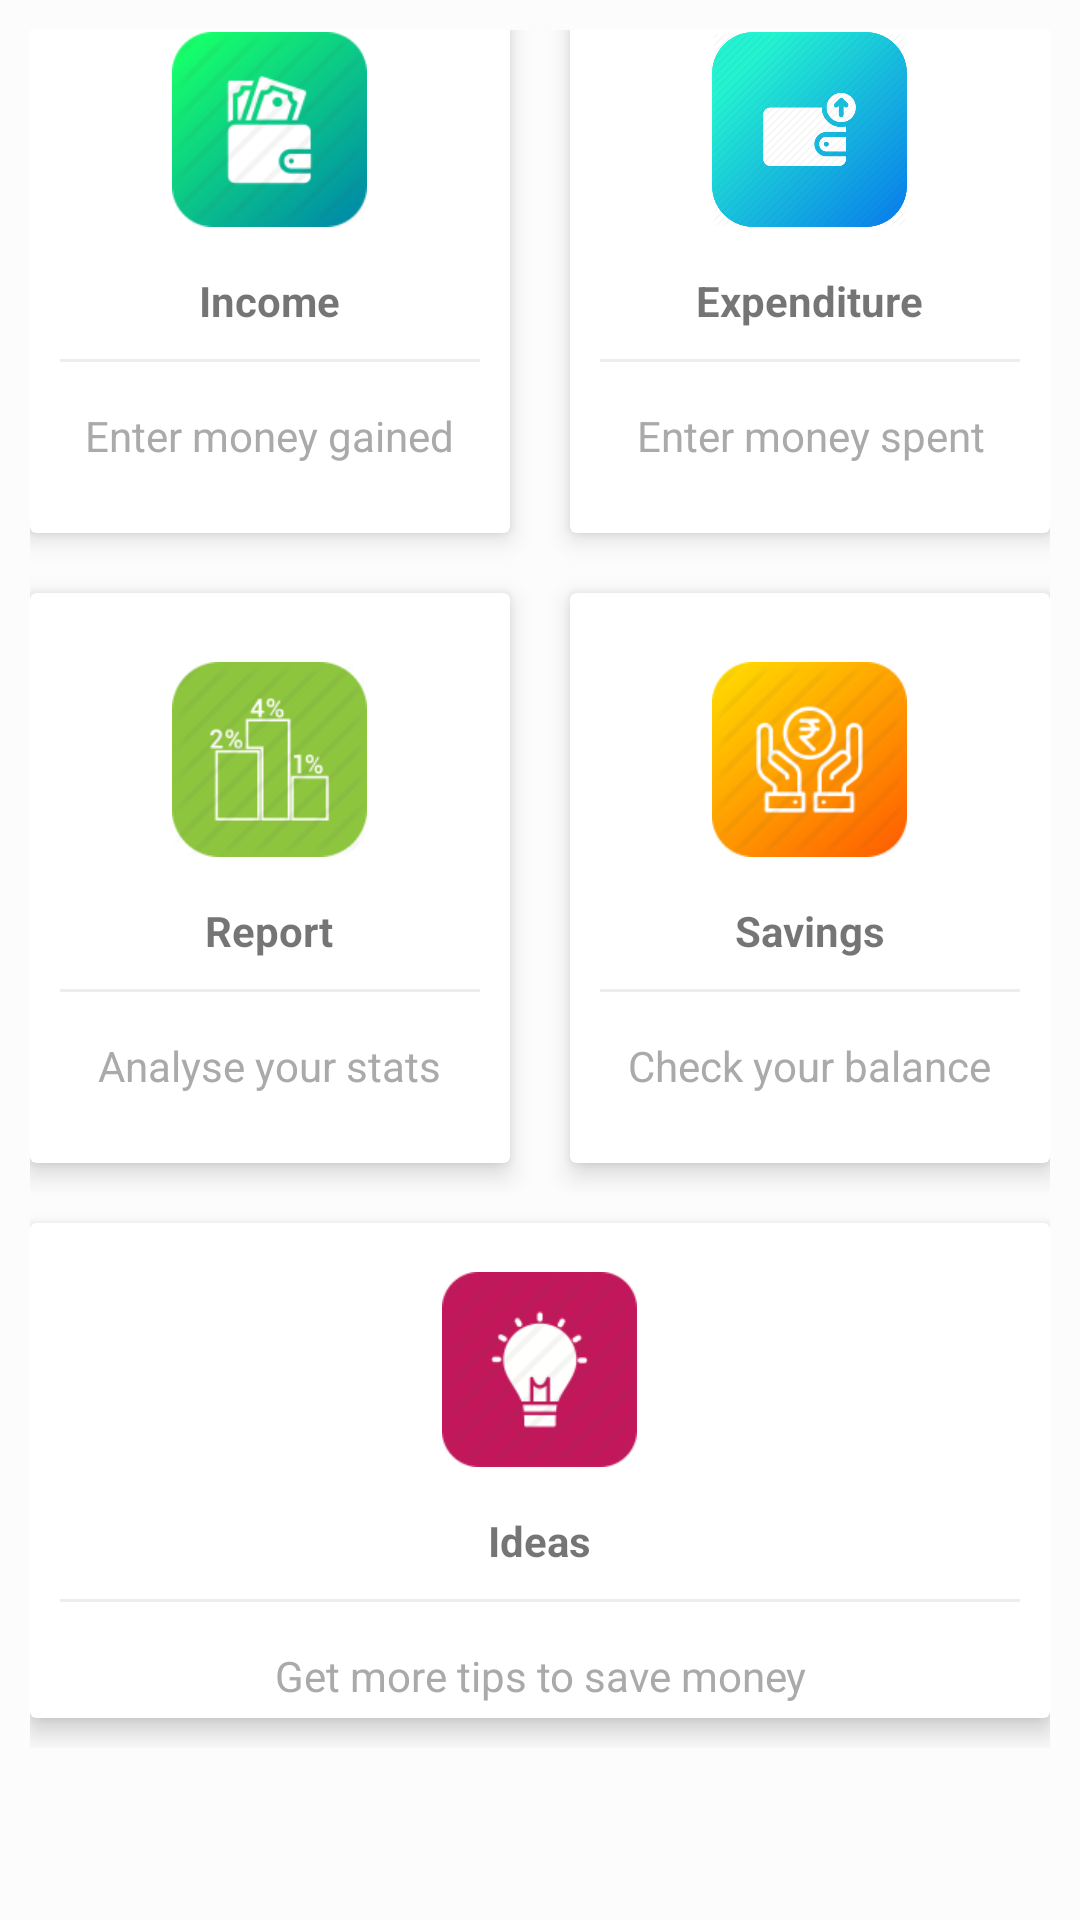

Produce the Android XML layout that renders to this screen, including the resource entries it uses.
<!-- AndroidManifest.xml: application theme AppTheme -->
<!-- res/layout/fragment_home.xml -->
<?xml version="1.0" encoding="utf-8"?>
<androidx.constraintlayout.widget.ConstraintLayout xmlns:android="http://schemas.android.com/apk/res/android"
    xmlns:app="http://schemas.android.com/apk/res-auto"
    android:layout_width="match_parent"
    android:layout_height="match_parent"
    xmlns:tools="http://schemas.android.com/tools">

    <TextView
        android:id="@+id/text_home"
        android:layout_width="match_parent"
        android:layout_height="wrap_content"
        android:layout_marginStart="8dp"
        android:layout_marginTop="8dp"
        android:layout_marginEnd="8dp"
        android:textAlignment="center"
        android:textSize="20sp"
        app:layout_constraintEnd_toEndOf="parent"
        app:layout_constraintStart_toStartOf="parent"
        app:layout_constraintTop_toTopOf="parent" />

    <LinearLayout
        android:layout_width="match_parent"
        android:layout_height="match_parent"
        tools:context="com.demotxt.droidsrce.homedashboard.Home"
        android:orientation="vertical"
        android:padding="10dp"
        android:background="#fcfcfc"
        android:gravity="center"
        android:id="@+id/ll">
        <LinearLayout
            android:clipToPadding="false"
            android:gravity="center"
            android:orientation="horizontal"
            android:layout_width="match_parent"
            android:layout_height="wrap_content">
            <androidx.cardview.widget.CardView
                android:foreground="?android:attr/selectableItemBackground"
                android:onClick="income"
                app:cardElevation="5dp"
                android:id="@+id/incomeId"
                android:layout_width="160dp"
                android:layout_height="190dp"
                android:layout_margin="10dp">
                <LinearLayout
                    android:layout_width="match_parent"
                    android:layout_height="match_parent"
                    android:orientation="vertical"
                    android:gravity="center">

                    <ImageView
                        android:layout_width="75dp"
                        android:layout_height="75dp"

                        android:padding="5dp"
                        android:src="@drawable/cash_in" />
                    <TextView
                        android:layout_width="wrap_content"
                        android:layout_height="wrap_content"
                        android:textStyle="bold"
                        android:layout_marginTop="10dp"
                        android:text="Income"/>
                    <View
                        android:layout_width="match_parent"
                        android:layout_height="1dp"
                        android:background="@color/lightgray"
                        android:layout_margin="10dp"/>
                    <TextView
                        android:layout_width="wrap_content"
                        android:layout_height="wrap_content"
                        android:gravity="center"
                        android:text="Enter money gained"
                        android:padding="5dp"
                        android:textColor="@android:color/darker_gray"/>

                </LinearLayout>

            </androidx.cardview.widget.CardView>
            <androidx.cardview.widget.CardView
                android:foreground="?android:attr/selectableItemBackground"
                android:clickable="true"
                android:onClick="expense"
                app:cardElevation="5dp"
                android:id="@+id/expenseId"
                android:layout_width="160dp"
                android:layout_height="190dp"
                android:layout_margin="10dp">
                <LinearLayout
                    android:layout_width="match_parent"
                    android:layout_height="match_parent"
                    android:orientation="vertical"
                    android:gravity="center">

                    <ImageView
                        android:layout_width="75dp"
                        android:layout_height="75dp"

                        android:src="@drawable/cash_out"
                        android:padding="5dp"/>
                    <TextView
                        android:layout_width="wrap_content"
                        android:layout_height="wrap_content"
                        android:textStyle="bold"
                        android:layout_marginTop="10dp"
                        android:text="Expenditure"/>
                    <View
                        android:layout_width="match_parent"
                        android:layout_height="1dp"
                        android:background="@color/lightgray"
                        android:layout_margin="10dp"/>
                    <TextView
                        android:layout_width="wrap_content"
                        android:layout_height="wrap_content"
                        android:gravity="center"
                        android:text="Enter money spent"
                        android:padding="5dp"
                        android:textColor="@android:color/darker_gray"/>

                </LinearLayout>
            </androidx.cardview.widget.CardView>

        </LinearLayout>
        <LinearLayout
            android:clipToPadding="false"
            android:gravity="center"
            android:orientation="horizontal"
            android:layout_width="match_parent"
            android:layout_height="wrap_content">
            <androidx.cardview.widget.CardView
                android:foreground="?android:attr/selectableItemBackground"
                app:cardElevation="5dp"
                android:onClick="report"
                android:id="@+id/chartId"
                android:layout_width="160dp"
                android:layout_height="190dp"
                android:layout_margin="10dp">
                <LinearLayout
                    android:layout_width="match_parent"
                    android:layout_height="match_parent"
                    android:orientation="vertical"
                    android:gravity="center">
                    <ImageView
                        android:layout_width="75dp"
                        android:layout_height="75dp"

                        android:src="@drawable/chart"
                        android:padding="5dp"/>
                    <TextView
                        android:layout_width="wrap_content"
                        android:layout_height="wrap_content"
                        android:textStyle="bold"
                        android:layout_marginTop="10dp"
                        android:text="Report"/>
                    <View
                        android:layout_width="match_parent"
                        android:layout_height="1dp"
                        android:background="@color/lightgray"
                        android:layout_margin="10dp"/>
                    <TextView
                        android:layout_width="wrap_content"
                        android:layout_height="wrap_content"
                        android:gravity="center"
                        android:text="Analyse your stats"
                        android:padding="5dp"
                        android:textColor="@android:color/darker_gray"/>

                </LinearLayout>
            </androidx.cardview.widget.CardView>
            <androidx.cardview.widget.CardView
                android:foreground="?android:attr/selectableItemBackground"
                android:onClick="saved"
                app:cardElevation="5dp"
                android:id="@+id/saveId"
                android:layout_width="160dp"
                android:layout_height="190dp"
                android:layout_margin="10dp">

                <LinearLayout
                    android:layout_width="match_parent"
                    android:layout_height="match_parent"
                    android:gravity="center"
                    android:orientation="vertical">

                    <ImageView
                        android:layout_width="75dp"
                        android:layout_height="75dp"

                        android:src="@drawable/cash_saved"
                        android:padding="5dp"/>

                    <TextView
                        android:layout_width="wrap_content"
                        android:layout_height="wrap_content"
                        android:layout_marginTop="10dp"
                        android:text="Savings"
                        android:textStyle="bold" />

                    <View
                        android:layout_width="match_parent"
                        android:layout_height="1dp"
                        android:layout_margin="10dp"
                        android:background="@color/lightgray" />

                    <TextView
                        android:layout_width="wrap_content"
                        android:layout_height="wrap_content"
                        android:gravity="center"
                        android:padding="5dp"
                        android:text="Check your balance"
                        android:textColor="@android:color/darker_gray" />

                </LinearLayout>
            </androidx.cardview.widget.CardView>

        </LinearLayout>
        <LinearLayout
            android:clipToPadding="false"
            android:gravity="center"
            android:orientation="horizontal"
            android:layout_width="match_parent"
            android:layout_height="wrap_content">
            <androidx.cardview.widget.CardView
                android:foreground="?android:attr/selectableItemBackground"
                android:onClick="idea"
                app:cardElevation="5dp"
                android:id="@+id/ideaId"
                android:layout_width="340dp"
                android:layout_height="165dp"
                android:layout_margin="10dp">

                <LinearLayout

                    android:layout_width="match_parent"
                    android:layout_height="177dp"
                    android:gravity="center"
                    android:orientation="vertical">

                    <ImageView
                        android:layout_width="75dp"
                        android:layout_height="75dp"

                        android:padding="5dp"
                        android:src="@drawable/idea" />

                    <TextView
                        android:layout_width="wrap_content"
                        android:layout_height="wrap_content"
                        android:layout_marginTop="10dp"
                        android:text="Ideas"
                        android:textStyle="bold" />

                    <View
                        android:layout_width="match_parent"
                        android:layout_height="1dp"
                        android:layout_margin="10dp"
                        android:background="@color/lightgray" />

                    <TextView
                        android:layout_width="wrap_content"
                        android:layout_height="wrap_content"
                        android:gravity="center"
                        android:padding="5dp"
                        android:text="Get more tips to save money"
                        android:textColor="@android:color/darker_gray" />

                </LinearLayout>
            </androidx.cardview.widget.CardView>


        </LinearLayout>


        <LinearLayout
            android:layout_width="match_parent"
            android:layout_height="80dp"
            android:orientation="vertical" />

    </LinearLayout>

</androidx.constraintlayout.widget.ConstraintLayout>
<!-- resources referenced by this layout -->
<resources>
  <color name="lightgray">#ededed</color>
  <!-- drawable cash_in: png bitmap (drawable, 10261 bytes) -->
  <!-- drawable cash_out: png bitmap (drawable, 28667 bytes) -->
  <!-- drawable cash_saved: png bitmap (drawable, 10081 bytes) -->
  <!-- drawable chart: png bitmap (drawable, 4634 bytes) -->
  <!-- drawable idea: png bitmap (drawable, 3694 bytes) -->
  <style name="AppTheme" parent="Theme.AppCompat.Light.DarkActionBar">
  
          <item name="colorPrimary">@color/colorPrimary</item>
          <item name="colorPrimaryDark">@color/colorPrimaryDark</item>
          <item name="colorAccent">@color/colorAccent</item>
      </style>
  <color name="colorPrimary">#008577</color>
  <color name="colorPrimaryDark">#00574B</color>
  <color name="colorAccent">#D81B60</color>
</resources>
